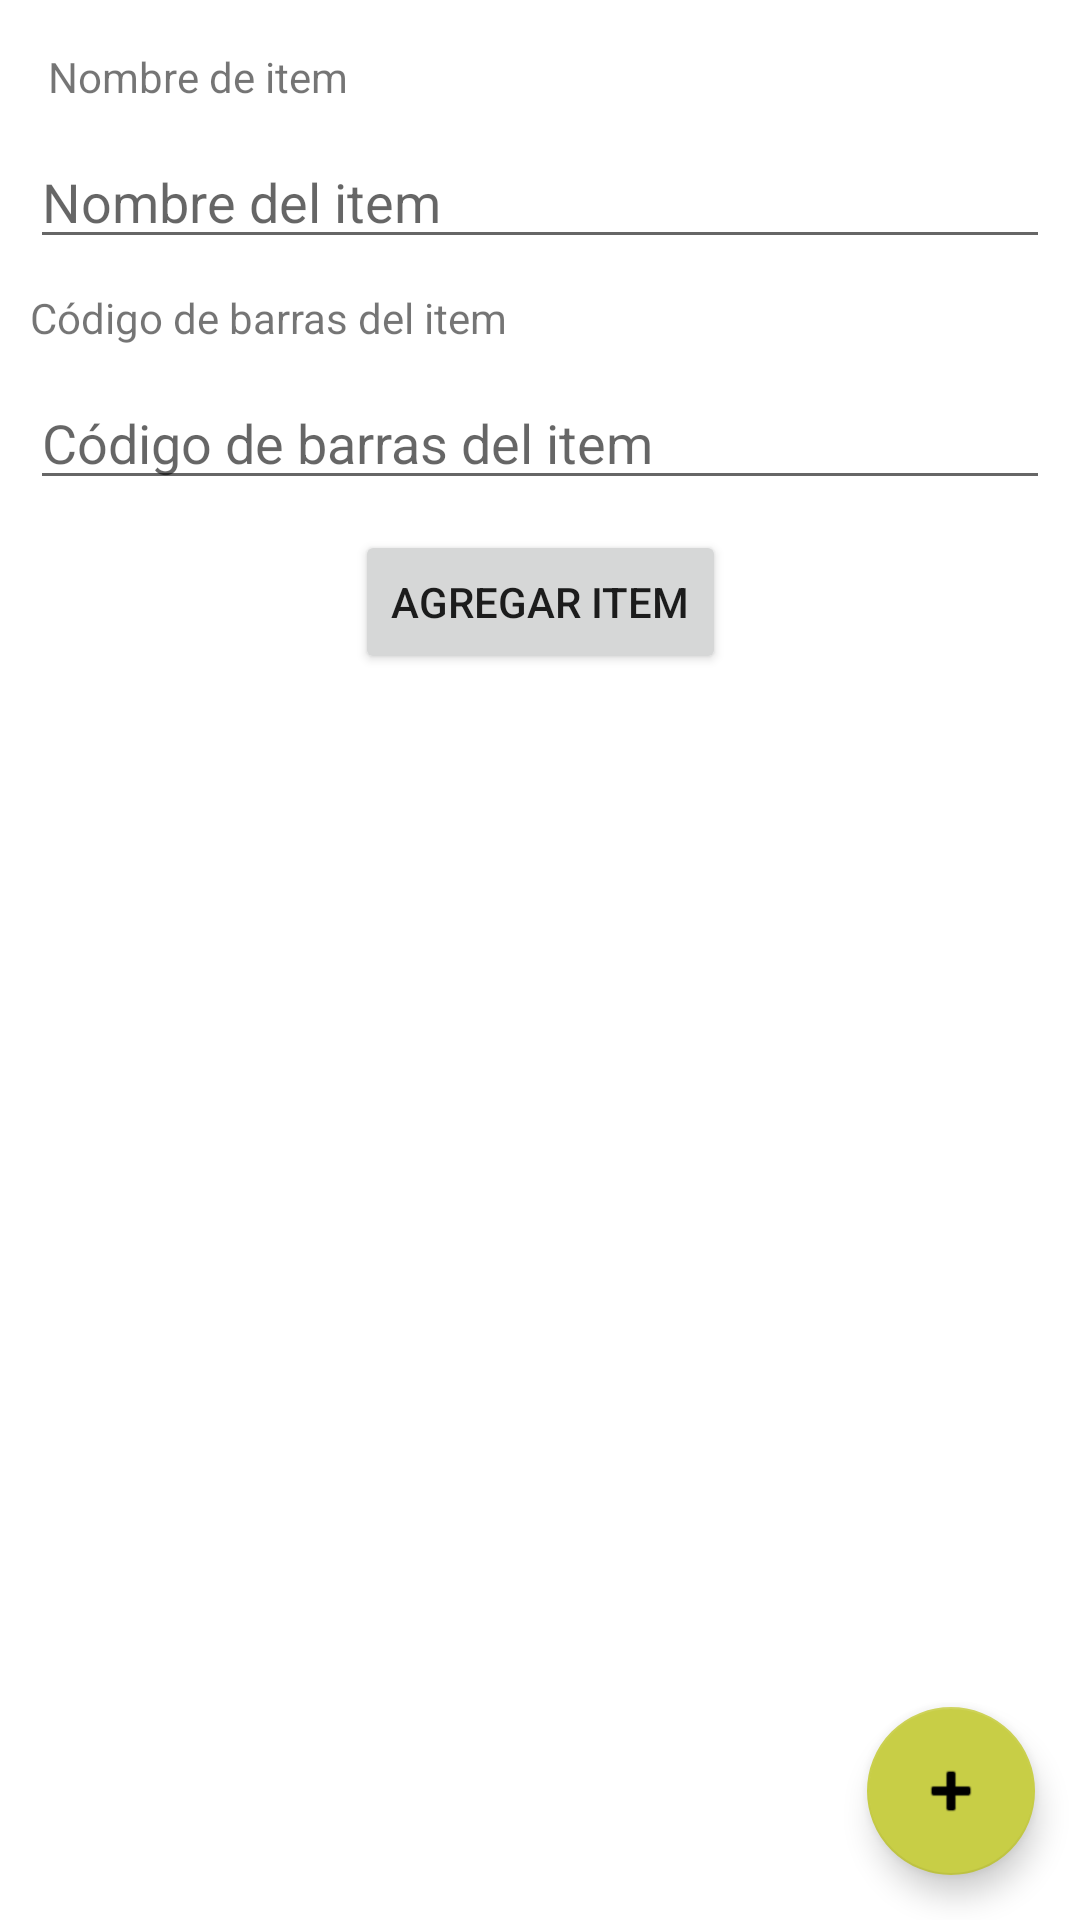

Layout XML and referenced resources for this Android screen:
<!-- AndroidManifest.xml: application theme Theme.PIC -->
<!-- res/layout/activity_add_item.xml -->
<?xml version="1.0" encoding="utf-8"?>
<androidx.constraintlayout.widget.ConstraintLayout xmlns:android="http://schemas.android.com/apk/res/android"
    xmlns:app="http://schemas.android.com/apk/res-auto"
    xmlns:tools="http://schemas.android.com/tools"
    android:layout_width="match_parent"
    android:layout_height="match_parent"
    tools:context=".activities.AddItemActivity">

    <TextView
        android:id="@+id/tvItemName"
        android:layout_width="wrap_content"
        android:layout_height="wrap_content"
        android:layout_marginStart="16dp"
        android:layout_marginTop="16dp"
        android:text="Nombre de item"
        app:layout_constraintStart_toStartOf="parent"
        app:layout_constraintTop_toTopOf="parent" />


    <EditText
        android:id="@+id/etItemName"
        android:layout_width="0dp"
        android:layout_height="wrap_content"
        android:layout_marginStart="10dp"
        android:layout_marginTop="10dp"
        android:layout_marginEnd="10dp"
        android:ems="10"
        android:hint="Nombre del item"
        android:inputType="textPersonName"
        app:layout_constraintEnd_toEndOf="parent"
        app:layout_constraintStart_toStartOf="parent"
        app:layout_constraintTop_toBottomOf="@+id/tvItemName" />

    <TextView
        android:id="@+id/tvItemBarCode"
        android:layout_width="wrap_content"
        android:layout_height="wrap_content"
        android:layout_marginStart="10dp"
        android:layout_marginTop="10dp"
        android:text="Código de barras del item"
        app:layout_constraintStart_toStartOf="parent"
        app:layout_constraintTop_toBottomOf="@+id/etItemName" />

    <EditText
        android:id="@+id/etItemBarCode"
        android:layout_width="0dp"
        android:layout_height="wrap_content"
        android:layout_marginStart="10dp"
        android:layout_marginTop="10dp"
        android:layout_marginEnd="10dp"
        android:ems="10"
        android:hint="Código de barras del item"
        android:inputType="textPersonName"
        app:layout_constraintEnd_toEndOf="parent"
        app:layout_constraintStart_toStartOf="parent"
        app:layout_constraintTop_toBottomOf="@+id/tvItemBarCode" />

    <Button
        android:id="@+id/btnAddItem"
        android:layout_width="wrap_content"
        android:layout_height="wrap_content"
        android:layout_marginStart="10dp"
        android:layout_marginTop="10dp"
        android:layout_marginEnd="10dp"
        android:text="Agregar Item"
        app:layout_constraintEnd_toEndOf="parent"
        app:layout_constraintStart_toStartOf="parent"
        app:layout_constraintTop_toBottomOf="@+id/etItemBarCode" />

    <com.google.android.material.floatingactionbutton.FloatingActionButton
        android:id="@+id/floatingActionButton"
        android:layout_width="wrap_content"
        android:layout_height="wrap_content"
        android:layout_margin="15dp"
        android:clickable="true"
        android:src="@android:drawable/ic_input_add"
        app:layout_constraintBottom_toBottomOf="parent"
        app:layout_constraintEnd_toEndOf="parent" />

</androidx.constraintlayout.widget.ConstraintLayout>
<!-- resources referenced by this layout -->
<resources>
  <style name="Theme.PIC" parent="Theme.MaterialComponents.DayNight.DarkActionBar">
          
          <item name="colorPrimary">@color/blue_500</item>
          <item name="colorPrimaryVariant">@color/blue_700</item>
          <item name="colorOnPrimary">@color/white</item>
          
          <item name="colorSecondary">@color/green_200</item>
          <item name="colorSecondaryVariant">@color/green_700</item>
          <item name="colorOnSecondary">@color/black</item>
          
          <item name="android:statusBarColor">?attr/colorPrimaryVariant</item>
          
      </style>
  <color name="blue_500">#1066b7</color>
  <color name="blue_700">#003d87</color>
  <color name="white">#FFFFFFFF</color>
  <color name="green_200">#c8ce46</color>
  <color name="green_700">#626f00</color>
  <color name="black">#FF000000</color>
</resources>
